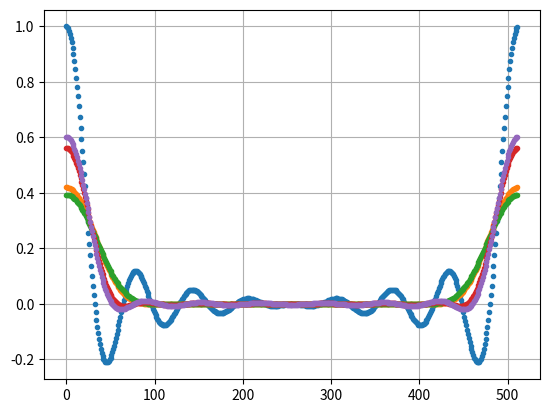

Source code (Python):
"""
    Book "Understanding Digital Signal Processing. Ch 5. 181 page
"""
import numpy as np
import matplotlib.pyplot as plt
import math
from numpy.core.fromnumeric import argmax
from scipy.fft import fft, ifft
from scipy.io.wavfile import write
import scipy.signal

# from scipy.signal import get_window

samplingFreq = 16

bandwidth = 8
coeff = bandwidth * 2 + 1

K = 7

N = samplingFreq
j = complex(0, 1)

x = np.arange(10)


# DFT
def is_pow2(n):
    return False if n == 0 else (n == 1 or is_pow2(n >> 1))


def iexp(n):
    return np.complex128(complex(math.cos(n), math.sin(n)))


def dft(h):
    """naive dft"""
    n = len(h)
    return [
        sum((h[k] * iexp(-2 * math.pi * i * k / n) for k in range(n))) for i in range(n)
    ]


def dftinv(h):
    """
        naive idft(0 ~ N)
    """
    n = len(h)
    return [
        sum((h[k] * iexp(2 * math.pi * i * k / n) for k in range(n))) / n
        for i in range(n)
    ]


def blackmanWindow_naive(size: int):
    return np.array(
        [
            0.42
            - 0.5 * np.cos(2 * np.pi * k / (size - 1))
            + 0.08 * np.cos(4 * np.pi * k / (size - 1))
            for k in range(size)
        ]
    )


def blackmanWindow(size: int, sym: bool = False):
    return scipy.signal.windows.blackman(size, sym=sym)


def chebyshevWindow(size: int, sym: bool = False):
    return scipy.signal.windows.chebwin(size, at=45, sym=sym)


def kaiserWindow(size: int, beta: float = 4, sym: bool = False):
    return scipy.signal.windows.kaiser(size, beta, sym=sym)


if __name__ == "__main__":
    """
        For Checking the window frequency response
    """

    window_dict = {}
    rectangle = np.ones(N) / N

    # samplingFreq = N
    window_dict["Rectangle"] = rectangle
    window_dict["Blackman Window"] = rectangle * blackmanWindow(N, sym=False)
    window_dict["Blackman Window_naive"] = rectangle * blackmanWindow_naive(N)
    window_dict["Chebyshev Window"] = rectangle * chebyshevWindow(N, sym=False)
    window_dict["Kaiser Window"] = rectangle * kaiserWindow(N, sym=False)

    def plot_all(datas: list):
        for data in datas:
            print(data)
            plt.plot(data, ".")
        plt.grid()
        plt.show()

    # Check the alignment
    # sw(list(window_dict.values()))

    def zero_padding(h, n: int):
        assert len(h) % 2 == 0

        if len(h) >= n:
            return h
        else:
            transfer = h.copy()
            n_dft = n - len(h)
            zero_padding = np.zeros((n_dft) // 2)
            # bias = transfer[0]
            # transfer = transfer[1:]
            transfer = np.append(zero_padding, transfer)
            transfer = np.append(transfer, zero_padding)
            # transfer = np.append(bias, transfer)
            return transfer

    for label, data in zip(window_dict.keys(), window_dict.values()):
        buf = zero_padding(data, n=512)
        buf = np.roll(buf, len(buf) // 2)
        window_dict[label] = dft(buf)

    del buf

    plot_all(list(window_dict.values()))
